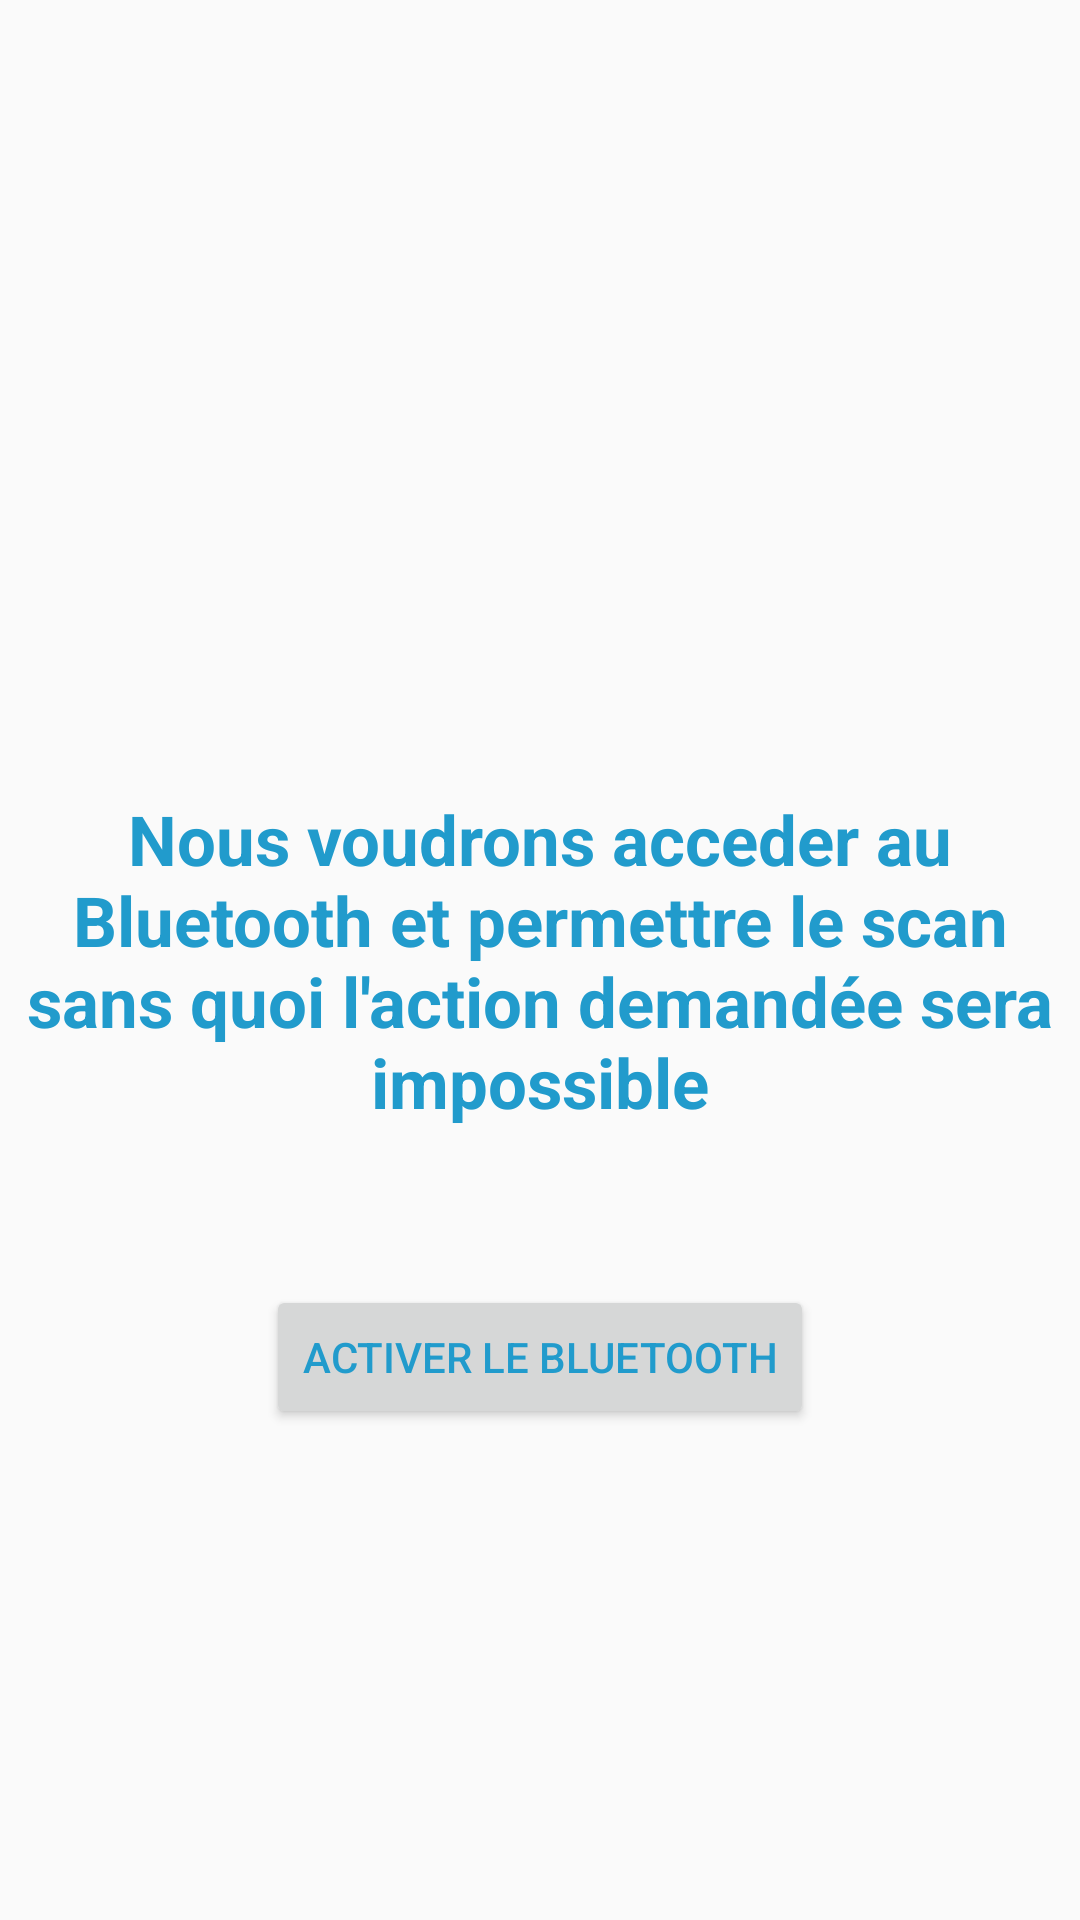

Reconstruct the res/layout file that produces this screen, plus the resources it refers to.
<!-- AndroidManifest.xml: application theme Theme.MaterialComponents.Light.Bridge -->
<!-- res/layout/activity_scan_ble_refusee.xml -->
<?xml version="1.0" encoding="utf-8"?>
<androidx.constraintlayout.widget.ConstraintLayout xmlns:android="http://schemas.android.com/apk/res/android"
    xmlns:app="http://schemas.android.com/apk/res-auto"
    xmlns:tools="http://schemas.android.com/tools"
    android:layout_width="match_parent"
    android:layout_height="match_parent"
    tools:context=".Scan_BLE.Scan_BLE_refuseeActivity">


    <TextView
        android:id="@+id/texte_permission_refuse"
        android:layout_width="wrap_content"
        android:layout_height="wrap_content"
        android:text="@string/permission_scan_refusee"
        android:textStyle="bold"
        android:textAlignment="center"
        android:textSize="23dp"
        android:textColor="@color/material_dynamic_primary60"
        app:layout_constraintTop_toTopOf="parent"
        app:layout_constraintBottom_toBottomOf="parent"
        app:layout_constraintStart_toStartOf="parent"
        app:layout_constraintEnd_toEndOf="parent"
        />
    <Button
        android:id="@+id/button_activer_bluetooth"
        android:layout_width="wrap_content"
        android:layout_height="wrap_content"
        android:text="@string/activer_le_bluetooth"
        android:textColor="@color/material_dynamic_primary60"
        app:layout_constraintTop_toTopOf="@id/texte_permission_refuse"
        app:layout_constraintStart_toStartOf="@id/texte_permission_refuse"
        app:layout_constraintEnd_toEndOf="@id/texte_permission_refuse"
        app:layout_constraintTop_toBottomOf="parent"
        app:layout_constraintBottom_toBottomOf="parent"
        />


</androidx.constraintlayout.widget.ConstraintLayout>
<!-- resources referenced by this layout -->
<resources>
  <string name="activer_le_bluetooth">Activer le Bluetooth</string>
  <string name="permission_scan_refusee">Nous voudrons acceder au Bluetooth et permettre le scan sans quoi l\'action demandée sera impossible</string>
</resources>
